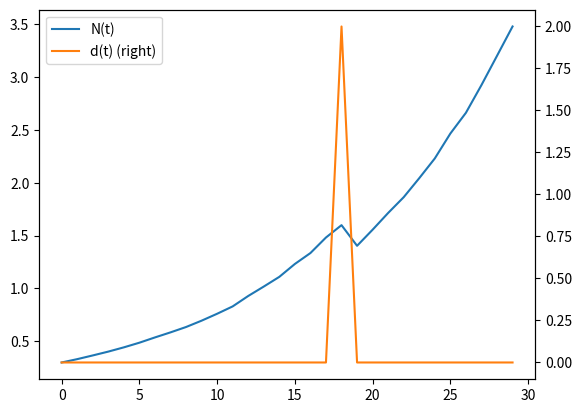

The matplotlib source for this figure:
# -*- coding: utf-8 -*-
"""
[Treatment Effects with RNNs] cancer_simulation
Created on 2/4/2018 8:14 AM

Medically realistic data simulation for small-cell lung cancer based on Geng et al 2017.
URL: https://www.nature.com/articles/s41598-017-13646-z

Notes:
- Simulation time taken to be in days

@author: limsi
"""

import logging
import numpy as np
import pandas as pd
import matplotlib.pyplot as plt
from tqdm import tqdm
from scipy.stats import truncnorm

# ~~~~~~~~~~~~~~~~~~~~~~~~~~~~~~~~~~~~~~~~~~~~~~~~~~~~~~~~~~~~~~~~~~~~~~~~~~~~~~~~~~~~~~~~~~~~~~
# Simulation Constants

# Spherical calculations - tumours assumed to be spherical per Winer-Muram et al 2002.
# URL:
# https://pubs.rsna.org/doi/10.1148/radiol.2233011026?url_ver=Z39.88-2003&rfr_id=ori%3Arid%3Acrossref.org&rfr_dat=cr_pub%3Dpubmed


def calc_volume(diameter):
	return 4 / 3 * np.pi * (diameter / 2) ** 3


def calc_diameter(volume):
	return ((volume / (4 / 3 * np.pi)) ** (1 / 3)) * 2


# Tumour constants per
TUMOUR_CELL_DENSITY = 5.8 * 10 ** 8 # cells per cm^3
TUMOUR_DEATH_THRESHOLD = calc_volume(13) # assume spherical

# Patient cancer stage. (mu, sigma, lower bound, upper bound) - for lognormal dist
tumour_size_distributions = {'I': (1.72, 4.70, 0.3, 5.0),
                             'II': (1.96, 1.63, 0.3, 13.0),
                             'IIIA': (1.91, 9.40, 0.3, 13.0),
                             'IIIB': (2.76, 6.87, 0.3, 13.0),
                             'IV': (3.86, 8.82, 0.3, 13.0)}  # 13.0 is the death condition

# Observations of stage proportions taken from Detterbeck and Gibson 2008
# - URL: http://www.jto.org/article/S1556-0864(15)33353-0/fulltext#cesec50\
cancer_stage_observations = {'I': 1432,
                             "II": 128,
                             "IIIA": 1306,
                             "IIIB": 7248,
                             "IV": 12840}


# ~~~~~~~~~~~~~~~~~~~~~~~~~~~~~~~~~~~~~~~~~~~~~~~~~~~~~~~~~~~~~~~~~~~~~~~~~~~~~~~~~~~~~~~~~~~~~~
# Simulation Functions


def generate_params(num_patients, radio_coeff, window_size, lag):
	"""
	Get original patient-specific simulation parameters, and add extra ones to control confounding
	
	:param num_patients: Number of patients to simulate
	:param radio_coeff: Bias on action policy for radiotherapy assignments
	:return: dict of parameters
	"""

	basic_params = get_standard_params(num_patients)
	patient_types = basic_params['patient_types']

	D_MAX = calc_diameter(TUMOUR_DEATH_THRESHOLD)
	basic_params['radio_sigmoid_intercepts'] = np.array([D_MAX / 2.0 for _ in patient_types])

	basic_params['radio_sigmoid_betas'] = np.array([radio_coeff / D_MAX for _ in patient_types])

	basic_params['window_size'] = window_size
	basic_params['lag'] = lag

	return basic_params


def get_standard_params(num_patients): # additional params
	"""
	Simulation parameters from the Nature article + adjustments for static variables
	
	:param num_patients: Number of patients to simulate
	:return: simulation_parameters: Initial volumes + Static variables (e.g. response to treatment); randomly shuffled
	"""

	# INITIAL VOLUMES SAMPLING
	TOTAL_OBS = sum(cancer_stage_observations.values())
	cancer_stage_proportions = {k: cancer_stage_observations[k] / TOTAL_OBS for k in cancer_stage_observations}

	# remove possible entries
	possible_stages = list(tumour_size_distributions.keys())
	possible_stages.sort()

	initial_stages = np.random.choice(possible_stages, num_patients, 
								   p=[cancer_stage_proportions[k] for k in possible_stages])
	
	# Get info on patient stages and initial volumes
	output_initial_diam = []
	patient_sim_stages = []
	for stg in possible_stages:
		count = np.sum((initial_stages == stg) * 1)

		mu, sigma, lower_bound, upper_bound = tumour_size_distributions[stg]

		# Convert lognorm bounds in to standard normal bounds
		lower_bound = (np.log(lower_bound) - mu) / sigma
		upper_bound = (np.log(upper_bound) - mu) / sigma

		logging.info(("Simulating initial volumes for stage {} " + 
				" with norm params: mu={}, sigma={}, lb={}, ub={}").format(
					stg, mu, sigma, lower_bound, upper_bound))
		
		norm_rvs = truncnorm.rvs(lower_bound, upper_bound, size=count)
		# truncated normal for realistic clinical outcome

		initial_volume_by_stage = np.exp((norm_rvs * sigma) + mu)
		output_initial_diam += list(initial_volume_by_stage)
		patient_sim_stages += [stg for i in range(count)]
	
	# STATIC VARIABLES SAMPLING
	# Fixed params
	K = calc_volume(30) # carrying capacity given in cm, so convert to volume
	ALPHA_BETA_RATIO = 10
	ALPHA_RHO_CORR = 0.87

	# Distributional parameters for dynamics
	parameter_lower_bound = 0.0
	parameter_upper_bound = np.inf
	rho_params = (7 * 10 ** -5, 7.23 * 10 ** -3)
	alpha_params = (0.0398, 0.168)

	# Get correlated simulation parameters (alpha, beta, rho) which respects bounds
	alpha_rho_cov = np.array([[alpha_params[1] ** 2, ALPHA_RHO_CORR * alpha_params[1] * rho_params[1]],
                              [ALPHA_RHO_CORR * alpha_params[1] * rho_params[1], rho_params[1] ** 2]])
	
	alpha_rho_mean = np.array([alpha_params[0], rho_params[0]])

	simulated_params = []

	while len(simulated_params) < num_patients: # Keep on simulating till we get the right number of params

		param_holder = np.random.multivariate_normal(alpha_rho_mean, alpha_rho_cov, size=num_patients)

		for i in range(param_holder.shape[0]):

			# Ensure that all params fulfill conditions
			if param_holder[i, 0] > parameter_lower_bound and param_holder[i, 1] > parameter_lower_bound:
				simulated_params.append(param_holder[i, :])
		
		logging.info("Got correlated params for {} patients".format(len(simulated_params)))
	
	# Adjustments for static variables
	possible_patient_types = [1, 2, 3]
	patient_types = np.random.choice(possible_patient_types, num_patients)
	radio_mean_adjustments = np.array([0.0 if i > 1 else 0.1 for i in patient_types])

	simulated_params = np.array(simulated_params)[:num_patients, :] 
	alpha_adjustments = alpha_params[0] * radio_mean_adjustments
	alpha = simulated_params[:, 0] + alpha_adjustments
	rho = simulated_params[:, 1]
	beta = alpha / ALPHA_BETA_RATIO

	output_holder = {'patient_types':patient_types,
				  'initial_stages': np.array(patient_sim_stages),
				  'initial_volumes': calc_volume(np.array(output_initial_diam)),
				  'alpha':alpha,
				  'rho':rho,
				  'beta':beta,
				  'K':np.array([K for _ in range(num_patients)])}
	
	# Randomise output params
	logging.info("Randomising outputs")
	idx = [i for i in range(num_patients)]
	np.random.shuffle(idx)

	output_params = {}
	for k in output_holder:
		output_params[k] = output_holder[k][idx]
	
	return output_params


def simulate_factual(simulation_params, seq_length, assigned_actions=None):
	"""
	Simulation of factual patient trajectories (for train and valiation subset)
	
	:param simulation_params: Parameters of the simulation
	:param seq_length: Maximum trajectory length
	:param assigned_actions: Fixed non-random treatment assignment policy, if None - standard biased random assignment is applied
	:return: simulated data dict
	:"""

	total_num_radio_treatments = 1

	radio_amt = np.array([2.0 for i in range(total_num_radio_treatments)]) # Gy

	# Unpack simulation parameters
	initial_stages = simulation_params['initial_stages']
	initial_volumes = simulation_params['initial_volumes']
	alphas = simulation_params['alpha']
	rhos = simulation_params['rho']
	betas = simulation_params['beta']
	Ks = simulation_params['K']
	patient_types = simulation_params['patient_types']
	window_size = simulation_params['window_size']
	lag = simulation_params['lag']

	# Coefficients for treatment assignment probabilities
	radio_sigmoid_intercepts = simulation_params['radio_sigmoid_intercepts']
	radio_sigmoid_betas = simulation_params['radio_sigmoid_betas']

	num_patients = initial_stages.shape[0]

	# Commence Simulation
	cancer_volume = np.zeros((num_patients, seq_length))
	radio_dosage = np.zeros((num_patients, seq_length))
	radio_application_point = np.zeros((num_patients, seq_length))
	sequence_lengths = np.zeros(num_patients)
	death_flags = np.zeros((num_patients, seq_length))
	recovery_flags = np.zeros((num_patients, seq_length))
	radio_probabilities = np.zeros((num_patients, seq_length))

	noise_terms = 0.01 * np.random.randn(num_patients, seq_length) # 5% cel variability
	recovery_rvs = np.random.rand(num_patients, seq_length)

	radio_application_rvs = np.random.rand(num_patients, seq_length)

	# Run actual simulation
	for i in tqdm(range(num_patients), total=num_patients):

		noise = noise_terms[i]

		# initial values
		cancer_volume[i, 0] = initial_volumes[i]
		alpha = alphas[i]
		beta = betas[i]
		rho = rhos[i]
		K = Ks[i]

		# Setup cell volume
		b_death = False
		b_recover = False
		for t in range(1, seq_length):

			cancer_volume[i, t] = cancer_volume[i, t - 1] * \
				(1 + rho * np.log(K / cancer_volume[i, t - 1]) - 
                    (alpha * radio_dosage[i, t - 1] + beta * radio_dosage[i, t - 1] ** 2) + noise[t])
			
			# Action probabilities + death or recovery simulations
			if t >= lag:
				cancer_volume_used = cancer_volume[i, max(t - window_size - lag, 0):max(t - lag, 0)]
			else:
				cancer_volume_used = np.zeros((1, ))
			cancer_diameter_used = np.array(
                [calc_diameter(vol) for vol in cancer_volume_used]).mean()  # mean diameter over 15 days
			cancer_metric_used = cancer_diameter_used

			# probabilities
			if assigned_actions is not None:
				radio_prob = assigned_actions[i, t, 1]
			else:

				radio_prob = (1.0 / (1.0 + np.exp(-radio_sigmoid_betas[i] * (cancer_metric_used - radio_sigmoid_intercepts[i]))))
			radio_probabilities[i, t] = radio_prob

			# Action application
			if radio_application_rvs[i, t] < radio_prob:
				radio_application_point[i, t] = 1
				radio_dosage[i, t] = radio_amt[0]
			
			if cancer_volume[i, t] > TUMOUR_DEATH_THRESHOLD:
				cancer_volume[i, t] = TUMOUR_DEATH_THRESHOLD
				b_death = True
				break # patient death

			# recovery threshold as defined by the previous stuff
			if recovery_rvs[i, t] < np.exp(-cancer_volume[i, t] * TUMOUR_CELL_DENSITY):
				cancer_volume[i, t] = 0
				b_recover = True
				break

		# Package outputs
		sequence_lengths[i] = int(t)
		death_flags[i, t] = 1 if b_death else 0
		recovery_flags[i, t] = 1 if b_recover else 0
	
	outputs = {'cancer_volume':cancer_volume, 
			'radio_dosage': radio_dosage, 
			'radio_application': radio_application_point, 
			'radio_probabilities': radio_probabilities,
			'sequence_lengths': sequence_lengths,
			'death_flags': death_flags, 
			'recovery_flags': recovery_flags,
			'patient_types': patient_types}
	
	return outputs


def simulate_counterfactual_1_step(simulation_params, seq_length):
	"""
	Simulation of test trajectories to assess all one-step ahead counterfactuals
	:param simulation_params: Parameters of the simulation
	:param seq_length: Maximum trajectory length (number of factual time-steps)
	:return: simulated data dict with number of rows equal to num_patients * seq_length * num_treatments
	"""

	total_num_radio_treatments = 1 

	num_treatments = 2 # No treatment / Radiotherapy

	radio_amt = np.array([2.0 for i in range(total_num_radio_treatments)]) # Gy

	# Unpack simulation parameters
	initial_stages = simulation_params['initial_stages']
	initial_volumes = simulation_params['initial_volumes']
	alphas = simulation_params['alpha']
	rhos = simulation_params['rho']
	betas = simulation_params['beta']
	Ks = simulation_params['K']
	patient_types = simulation_params['patient_types']
	window_size = simulation_params['window_size'] # controls the lookback of the treatment assignment policy
	lag = simulation_params['lag']

	# Coefficient for treatment assignment probabilities
	radio_sigmoid_intercepts = simulation_params['radio_sigmoid_intercepts']
	radio_sigmoid_betas = simulation_params['radio_sigmoid_betas']

	num_patients = initial_stages.shape[0]

	num_test_points = num_patients * seq_length * num_treatments

	# Commence Simulation
	cancer_volume = np.zeros((num_test_points, seq_length))
	radio_application_point = np.zeros((num_test_points, seq_length))
	sequence_lengths = np.zeros(num_test_points)
	patient_types_all_trajectories = np.zeros(num_test_points)

	test_idx = 0

	# Run actual simulation
	for i in tqdm(range(num_patients), total=num_patients):

		noise = 0.01 * np.random.randn(seq_length) # 5% cell variability
		recovery_rvs = np.random.rand(seq_length)

		# initial values
		factual_cancer_volume = np.zeros(seq_length)
		factual_radio_dosage = np.zeros(seq_length)
		factual_radio_application_point = np.zeros(seq_length)
		factual_radio_probabilities = np.zeros(seq_length)

		radio_application_rvs = np.random.rand(seq_length)

		factual_cancer_volume[0] = initial_volumes[i]

		alpha = alphas[i]
		beta = betas[i]
		rho = rhos[i]
		K = Ks[i]

		for t in range(0, seq_length - 1):

			# Action probabilities + death or recovery simulations
			if t >= lag:
				cancer_volume_used = cancer_volume[i, max(t - window_size - lag, 0):max(t - lag + 1, 0)]
			else:
				cancer_volume_used = np.zeros((1, ))
			cancer_diameter_used = np.array(
				[calc_diameter(vol) for vol in cancer_volume_used]).mean()  # mean diameter over 15 days
			cancer_metric_used = cancer_diameter_used

			# probabilities
			radio_prob = (1.0 / (1.0 + np.exp(-radio_sigmoid_betas[i] * (cancer_metric_used - radio_sigmoid_intercepts[i]))))

			factual_radio_probabilities[t] = radio_prob
			
			# Action application
			if radio_application_rvs[t] < radio_prob:
				factual_radio_application_point[t] = 1
				factual_radio_dosage[t] = radio_amt[0]
			
			# Factual prev_treatments andn outcomes
			factual_cancer_volume[t + 1] = factual_cancer_volume[t] * \
			(1 + rho * np.log(K / factual_cancer_volume[t]) - 
				(alpha * factual_radio_dosage[t] + beta * factual_radio_dosage[t] ** 2) + noise[t + 1])
			
			factual_cancer_volume[t + 1] = np.clip(factual_cancer_volume[t + 1], 0, TUMOUR_DEATH_THRESHOLD)

			# Populate arrays
			cancer_volume[test_idx] = factual_cancer_volume
			radio_application_point[test_idx] = factual_radio_application_point
			patient_types_all_trajectories[test_idx] = patient_types[i]
			sequence_lengths[test_idx] = int(t) + 1
			test_idx = test_idx + 1

			# Counterfactual prev_treatments and outcomes
			treatment_options = [0, 1]

			for treatment_option in treatment_options:
				if factual_radio_application_point[t] == treatment_option:
					# This represents the factual treatment which was already considered
					continue
				counterfactual_radio_dosage = 0.0
				counterfactual_radio_application_point = 0

				if treatment_option == 1:
					counterfactual_radio_application_point = 1
					counterfactual_radio_dosage = radio_amt[0]
				
				counterfactual_cancer_volume = factual_cancer_volume[t] * \
				(1 + rho * np.log(K / factual_cancer_volume[t]) - (alpha * counterfactual_radio_dosage + beta * counterfactual_radio_dosage ** 2) + noise[t + 1])
				
				cancer_volume[test_idx][:t + 2] = np.append(factual_cancer_volume[:t + 1], 
												[counterfactual_cancer_volume])
				radio_application_point[test_idx][:t + 1] = np.append(factual_radio_application_point[:t], 
														  [counterfactual_radio_application_point])
				patient_types_all_trajectories[test_idx] = patient_types[i]
				sequence_lengths[test_idx] = int(t) + 1
				test_idx = test_idx + 1
			
			if (factual_cancer_volume[t + 1] >= TUMOUR_DEATH_THRESHOLD) or \
				recovery_rvs[t] <= np.exp(-factual_cancer_volume[t + 1] * TUMOUR_CELL_DENSITY):
				break
	
	outputs = {'cancer_volume': cancer_volume[:test_idx],
			'radio_application': radio_application_point[:test_idx],
			'sequence_lengths': sequence_lengths[:test_idx],
			'patient_types': patient_types_all_trajectories[:test_idx]}
	
	print('Call to simulate counterfactuals data')

	return outputs


def simulate_counterfactuals_treatment_seq(simulation_params, seq_length, projection_horizon, cf_seq_mode='sliding_treatment',
										   cf_treatment_sequence=None):
	"""
	Simulation of test trajectories to assess a subset of multiple-step ahead counterfactuals
	:param simulation_params: Parameters of the simulation
	:param seq_length: Maximum trajectory length (number of factual time-steps)
	:param cf_seq_mode: Counterfactual sequence setting: sliding_treatment / random_trajectories
	:return: simulated data dict with number of rows equal to num_patients * seq_length * 2 * projection_horizon
	"""

	if cf_seq_mode == 'sliding_treatment':
		radio_arr = np.stack([np.zeros((projection_horizon, projection_horizon), dtype=int),
                              np.eye(projection_horizon, dtype=int)], axis=-1)
		treatment_options = radio_arr
	elif cf_seq_mode == 'random_trajectories':
		treatment_options = np.random.randint(0, 2, (projection_horizon * 2, projection_horizon, 1))
	elif cf_seq_mode == 'fixed_treatment':
		treatment_options = []
		for i in range(projection_horizon):
			if cf_treatment_sequence[i][1] == [1.0]:
				treatment_options.append([1])
			else:
				treatment_options.append([0])
		treatment_options = np.array([treatment_options])
	else:
		raise NotImplementedError()
	
	total_num_radio_treatments = 1

	radio_amt = np.array([2.0 for i in range(total_num_radio_treatments)]) # Gy

	# Unpack simulation parameters
	initial_stages = simulation_params['initial_stages']
	initial_volumes = simulation_params['initial_volumes']
	alphas = simulation_params['alpha']
	rhos = simulation_params['rho']
	betas = simulation_params['beta']
	Ks = simulation_params['K']
	patient_types = simulation_params['patient_types']
	window_size = simulation_params['window_size'] # controls the lookback of the treatment assignmend policy
	lag = simulation_params['lag']

	# Coefficients for treatment assignment probabilities
	radio_sigmoid_intercepts = simulation_params['radio_sigmoid_intercepts']
	radio_sigmoid_betas = simulation_params['radio_sigmoid_betas']

	num_patients = initial_stages.shape[0]

	num_test_points = len(treatment_options) * num_patients * seq_length

	# Commence Simulation
	cancer_volume = np.zeros((num_test_points, seq_length + projection_horizon))
	radio_application_point = np.zeros((num_test_points, seq_length + projection_horizon))
	sequence_lengths = np.zeros(num_test_points)
	patient_types_all_trajectories = np.zeros(num_test_points)
	patient_ids_all_trajectories = np.zeros(num_test_points)
	patient_current_t = np.zeros(num_test_points)

	test_idx = 0

	# Run actual simulation
	for i in tqdm(range(num_patients), total=num_patients):

		noise = 0.01 * np.random.randn(seq_length + projection_horizon) # 5% cell variability
		recovery_rvs = np.random.rand(seq_length)

		# initial values
		factual_cancer_volume = np.zeros(seq_length)
		factual_radio_dosage = np.zeros(seq_length)
		factual_radio_application_point = np.zeros(seq_length)
		factual_radio_probabilities = np.zeros(seq_length)

		radio_application_rvs = np.random.rand(seq_length)

		factual_cancer_volume[0] = initial_volumes[i]

		alpha = alphas[i]
		beta = betas[i]
		rho = rhos[i]
		K = Ks[i]

		for t in range(0, seq_length - 1):

			# Action probabilities + death or recovery simulations
			if t >= lag:
				cancer_volume_used = cancer_volume[i, max(t - window_size - lag, 0):max(t - lag + 1, 0)]
			else:
				cancer_volume_used = np.zeros((1,))
			cancer_diameter_used = np.array(
                [calc_diameter(vol) for vol in cancer_volume_used]).mean()  # mean diameter over 15 days
			cancer_metric_used = cancer_diameter_used

			# probabilities
			radio_prob = (1.0 / (1.0 + np.exp(-radio_sigmoid_betas[i] * (cancer_metric_used - radio_sigmoid_intercepts[i]))))

			factual_radio_probabilities[t] = radio_prob

			# Action application
			if radio_application_rvs[t] < radio_prob:
				factual_radio_application_point[t] = 1
				factual_radio_dosage[t] = radio_amt[0]
			
			# Factual prev_treatments and outcomes
			factual_cancer_volume[t + 1] = factual_cancer_volume[t] * \
                (1 + rho * np.log(K / factual_cancer_volume[t]) - 
                    (alpha * factual_radio_dosage[t] + beta * factual_radio_dosage[t] ** 2) + noise[t + 1])
			
			factual_cancer_volume[t + 1] = np.clip(factual_cancer_volume[t + 1], 0, TUMOUR_DEATH_THRESHOLD)

			if cf_seq_mode == 'random_trajectories':
				treatment_options = np.random.randint(0, 2, (projection_horizon * 2, projection_horizon, 1))
			
			for treatment_option in treatment_options:

				counterfactual_cancer_volume = np.zeros(shape=(t + 1 + projection_horizon + 1))
				counterfactual_radio_application_point = np.zeros(shape=(t + 1 + projection_horizon))
				counterfactual_radio_dosage = np.zeros(shape=(t + 1 + projection_horizon))

				counterfactual_cancer_volume[:t + 2] = factual_cancer_volume[:t + 2]
				counterfactual_radio_application_point[:t + 1] = factual_radio_application_point[:t + 1]
				counterfactual_radio_dosage[:t + 1] = factual_radio_dosage[:t + 1]

				for projection_time in range(-1, projection_horizon):

					current_t = t + 1 + projection_time

					counterfactual_radio_dosage[current_t] = 0.0
					if treatment_option[projection_time, 0] == 1:
						counterfactual_radio_application_point[current_t] = 1
						counterfactual_radio_dosage[current_t] = radio_amt[0]
					
					v = max(counterfactual_cancer_volume[current_t], 0.0)
					counterfactual_cancer_volume[current_t + 1] = counterfactual_cancer_volume[current_t] *\
                        (1 + rho * np.log((K + 1e-7) / (v + 1e-7)) -
                         (alpha * counterfactual_radio_dosage[current_t] + beta * counterfactual_radio_dosage[current_t] ** 2) +
                         noise[current_t + 1])
						
				if (np.isnan(counterfactual_cancer_volume).any()):
					continue

				cancer_volume[test_idx][:t + 1 + projection_horizon + 1] = counterfactual_cancer_volume
				radio_application_point[test_idx][:t + 1 + projection_horizon] = counterfactual_radio_application_point
				patient_types_all_trajectories[test_idx] = patient_types[i]
				patient_ids_all_trajectories[test_idx] = i
				patient_current_t[test_idx] = t

				sequence_lengths[test_idx] = int(t) + projection_horizon + 1
				test_idx = test_idx + 1
			
			if (factual_cancer_volume[t + 1] >= TUMOUR_DEATH_THRESHOLD) or \
				recovery_rvs[t] <= np.exp(-factual_cancer_volume[t + 1] * TUMOUR_CELL_DENSITY):
				break
	
	outputs = {'cancer_volume': cancer_volume[:test_idx],
			'radio_application': radio_application_point[:test_idx],
			'sequence_lengths': sequence_lengths[:test_idx],
			'patient_types': patient_types_all_trajectories[:test_idx],
			'patient_ids_all_trajectories': patient_ids_all_trajectories[:test_idx],
			'patient_current_t': patient_current_t[:test_idx]}
	
	return outputs


def get_scaling_params(sim):
	real_idx = ['cancer_volume', 'radio_dosage']

	means = {}
	stds = {}
	seq_lengths = sim['sequence_lengths']
	for k in real_idx:
		active_values = []
		for i in range(seq_lengths.shape[0]):
			end = int(seq_lengths[i])
			active_values += list(sim[k][i, :end])
		
		means[k] = np.mean(active_values)
		stds[k] = np.std(active_values)
	
	# Add means for static variables
	means['patient_types'] = np.mean(sim['patient_types'])
	stds['patient_types'] = np.std(sim['patient_types'])

	return pd.Series(means), pd.Series(stds)


# ~~~~~~~~~~~~~~~~~~~~~~~~~~~~~~~~~~~~~~~~~~~~~~~~~~~~~~~~~~~~~~~~~~~~~~~~~~~~~~~~~~~~~~~~~~~~~~
# Plotting Functions


def plot_treatments(data: dict, patient: int):
    df = pd.DataFrame({'N(t)': data['cancer_volume'][patient],
                       'd(t)': data['radio_dosage'][patient],
                       })
    df = df[['N(t)', "d(t)"]]
    df.plot(secondary_y=['d(t)'])
    plt.xlabel("$t$")
    plt.show()


if __name__ == "__main__":
    logging.basicConfig(format='%(levelname)s:%(message)s', level=logging.INFO)

    np.random.seed(100)

    seq_length = 30  # about half a year
    window_size = 15
    lag = 0  # lag of treatment assignment
    num_patients = 100
    radio_coeff = 10.0

    params = generate_params(num_patients, radio_coeff=radio_coeff, lag=lag, window_size=window_size)
    training_data = simulate_factual(params, seq_length)

    params = generate_params(int(num_patients / 10), radio_coeff=radio_coeff, lag=lag, window_size=window_size)
    validation_data = simulate_factual(params, seq_length)

    params = generate_params(int(num_patients / 10), radio_coeff=radio_coeff, lag=lag, window_size=window_size)
    test_data_factuals = simulate_factual(params, seq_length)
    test_data_counterfactuals = simulate_counterfactual_1_step(params, seq_length)

    params = generate_params(int(num_patients / 10), radio_coeff=radio_coeff, lag=lag, window_size=window_size)
    test_data_seq = simulate_counterfactuals_treatment_seq(params, seq_length, 5)

    # Plot patient
    plot_treatments(training_data, 99)
